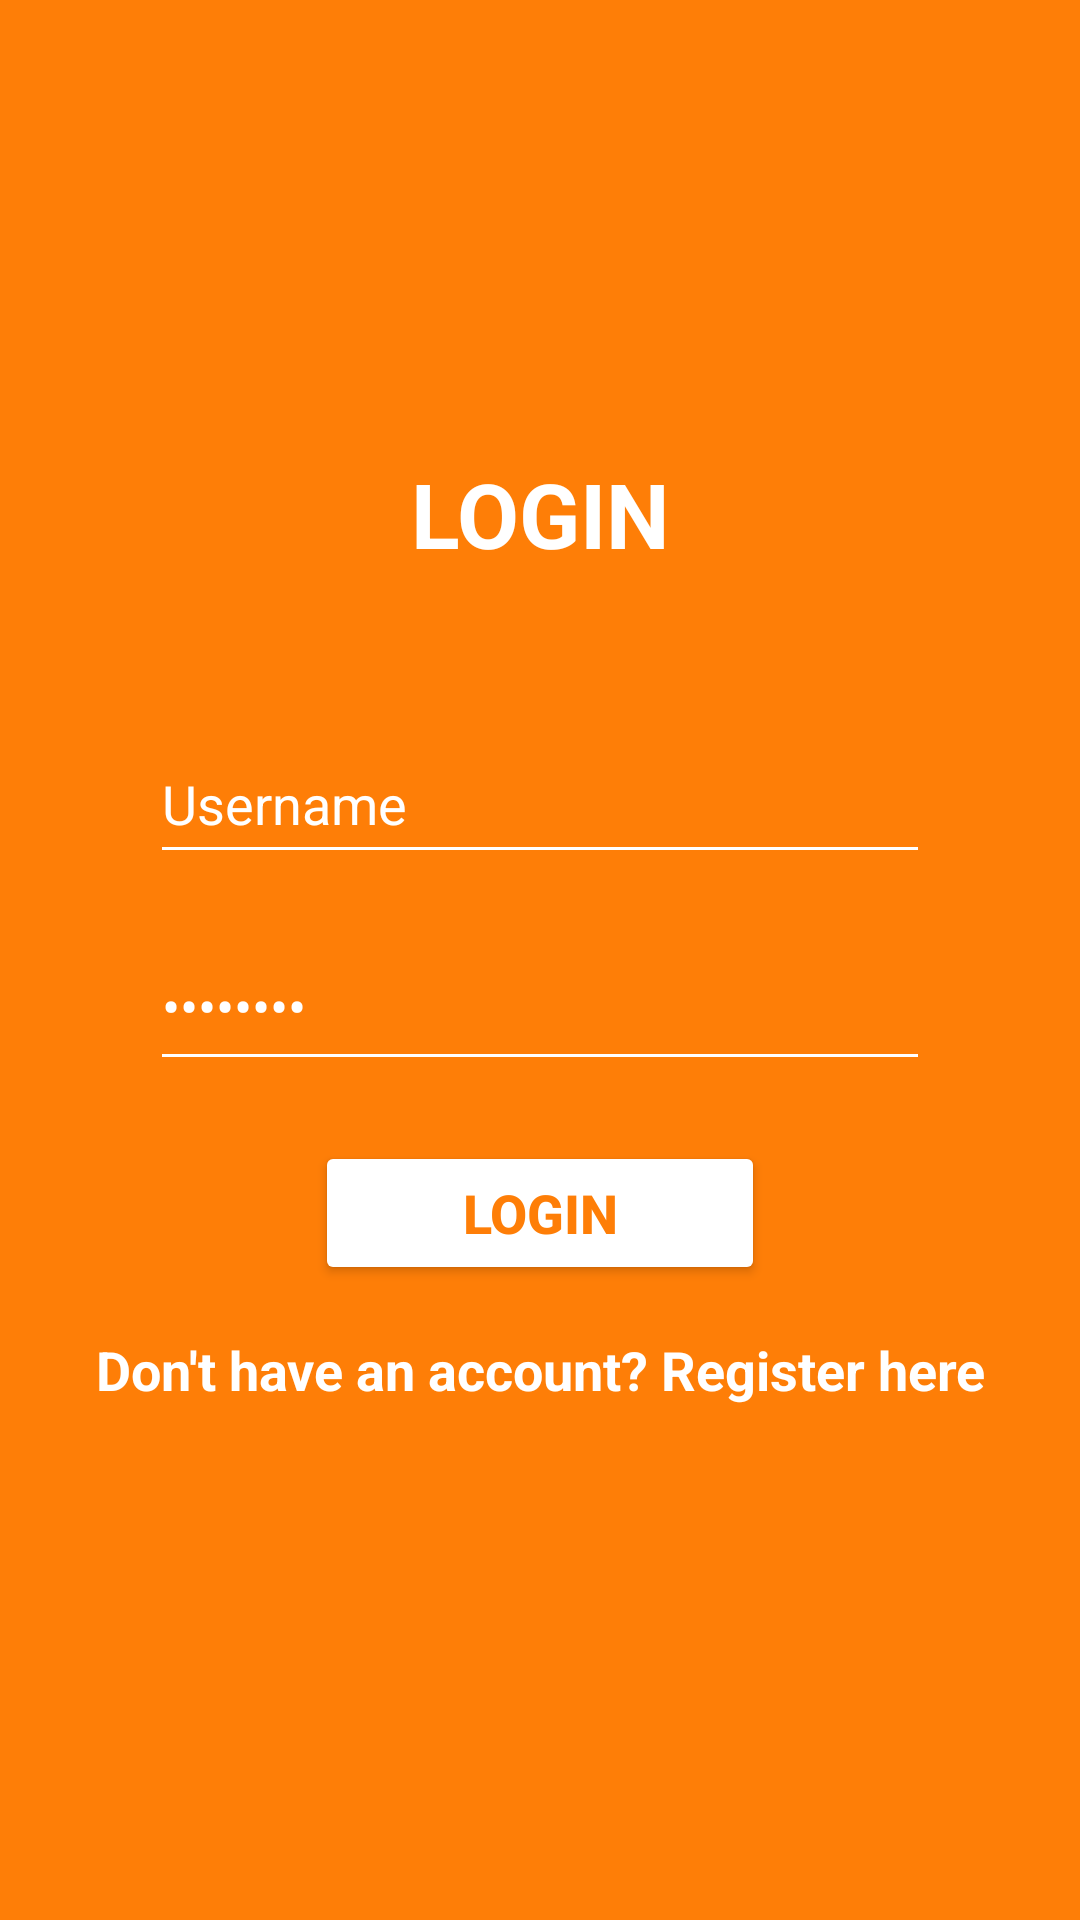

Android layout source for this screen:
<!-- AndroidManifest.xml: application theme Theme.ProjectBP2710 -->
<!-- res/layout/activity_login.xml -->
<?xml version="1.0" encoding="utf-8"?>
<LinearLayout xmlns:android="http://schemas.android.com/apk/res/android"
    xmlns:app="http://schemas.android.com/apk/res-auto"
    xmlns:tools="http://schemas.android.com/tools"
    android:layout_width="match_parent"
    android:layout_height="match_parent"
    tools:context=".Login"
    android:orientation="vertical"
    android:background="#FE7E07">

    <ImageView
        android:id="@+id/imageView2"
        android:layout_width="140dp"
        android:layout_height="135dp"
        tools:layout_gravity="center"
        tools:layout_editor_absoluteY="50dp"
        app:srcCompat="@drawable/read"
        />

    <TextView
        android:id="@+id/textView3"
        android:layout_width="match_parent"
        android:layout_height="wrap_content"
        android:layout_marginTop="16dp"
        android:text="LOGIN"
        android:textAlignment="center"
        android:textColor="#FFFFFF"
        android:textSize="30sp"
        android:textStyle="bold" />

    <EditText
        android:id="@+id/editTextUsername"
        android:layout_width="match_parent"
        android:layout_height="50dp"
        android:layout_marginLeft="50dp"
        android:layout_marginTop="50dp"
        android:layout_marginRight="50dp"
        android:backgroundTint="#FFFFFF"
        android:ems="10"
        android:inputType="text"
        android:text="Username"
        android:textColor="#FFFFFF" />

    <EditText
        android:id="@+id/editTextPassword"
        android:layout_width="match_parent"
        android:layout_height="53dp"
        android:layout_marginLeft="50dp"
        android:layout_marginTop="16dp"
        android:layout_marginRight="50dp"
        android:backgroundTint="#FFFFFF"
        android:ems="10"
        android:inputType="text|textPassword"
        android:text="Password"
        android:textColor="#FFFFFF" />

    <Button
        android:id="@+id/button2"
        android:layout_width="150dp"
        android:layout_height="wrap_content"
        android:text="Login"
        android:textColor="#FE7E07"
        android:layout_marginTop="20dp"
        android:layout_marginRight="50dp"
        android:layout_marginLeft="50dp"
        android:layout_gravity="center"
        android:backgroundTint="#FFFFFF"
        android:textStyle="bold"
        android:textSize="18dp"
        />

    <TextView
        android:id="@+id/textView6"
        android:layout_width="match_parent"
        android:layout_height="wrap_content"
        android:text="Don't have an account? Register here"
        android:textAlignment="center"
        android:textColor="#FFFFFF"
        android:textSize="18sp"
        android:textStyle="bold"
        android:layout_marginTop="16dp"/>


</LinearLayout>
<!-- resources referenced by this layout -->
<resources>
  <style name="Theme.ProjectBP2710" parent="Base.Theme.ProjectBP2710" />
  <style name="Base.Theme.ProjectBP2710" parent="Theme.Material3.DayNight.NoActionBar">
          
          
      </style>
</resources>
